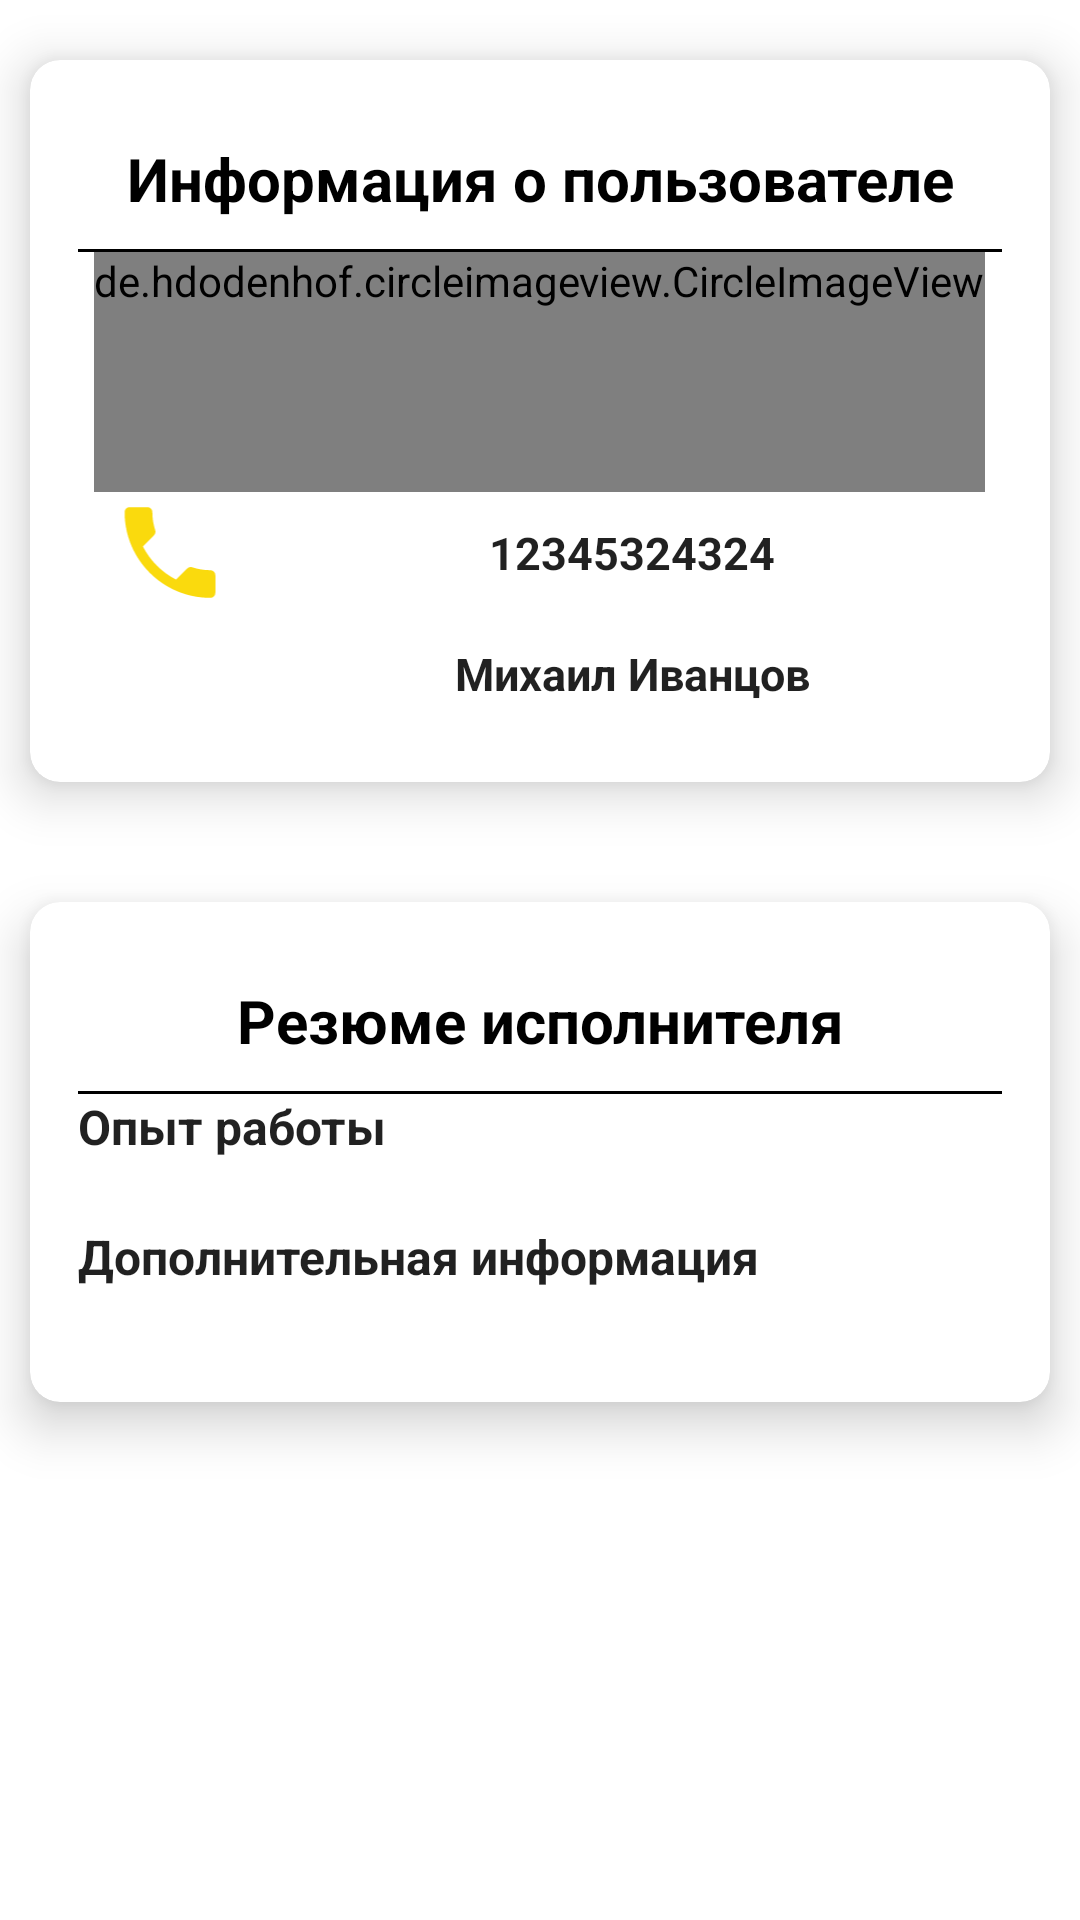

The Android layout XML behind this screen, and the referenced resources:
<!-- AndroidManifest.xml: application theme Theme.GetPetHelp -->
<!-- res/layout/fragment_full_worker_info.xml -->
<?xml version="1.0" encoding="utf-8"?>
<FrameLayout xmlns:android="http://schemas.android.com/apk/res/android"
    xmlns:app="http://schemas.android.com/apk/res-auto"
    xmlns:tools="http://schemas.android.com/tools"
    android:layout_width="match_parent"
    android:layout_height="match_parent"
    tools:context=".fragment.FullWorkerInfoFragment">

    <ScrollView
        android:layout_width="match_parent"
        android:layout_height="match_parent"
        android:fillViewport="true">

        <LinearLayout
            android:id="@+id/container"
            android:layout_width="match_parent"
            android:layout_height="wrap_content"
            android:orientation="vertical">
            <com.google.android.material.circularreveal.cardview.CircularRevealCardView
                android:layout_width="match_parent"
                android:layout_height="wrap_content"
                android:layout_marginHorizontal="10dp"
                android:layout_marginVertical="20dp"
                app:cardCornerRadius="10dp"
                app:cardElevation="10dp">

                <LinearLayout
                    android:layout_width="match_parent"
                    android:layout_height="wrap_content"
                    android:layout_gravity="center"
                    android:backgroundTint="@color/white"
                    android:orientation="vertical"
                    android:padding="16dp">

                    <TextView
                        style="@style/MyBigtext"
                        android:layout_width="match_parent"
                        android:layout_height="wrap_content"
                        android:layout_gravity="center"
                        android:layout_weight="3"
                        android:text="Информация о пользователе"
                        android:textStyle="bold" />

                    <View
                        android:layout_width="match_parent"
                        android:layout_height="1dp"
                        android:background="@color/black" />

                    <de.hdodenhof.circleimageview.CircleImageView
                        android:layout_width="wrap_content"
                        android:layout_height="wrap_content"
                        android:minHeight="80dp"
                        android:minWidth="80dp"
                        android:maxHeight="100dp"
                        android:maxWidth="100dp"
                        android:layout_gravity="center"
                        android:id="@+id/task_avatar"
                        android:src="@drawable/ic_baseline_person_24"
                        />
                    <LinearLayout
                        android:layout_width="match_parent"
                        android:layout_height="wrap_content"
                        android:orientation="horizontal">

                        <ImageView
                            android:layout_width="0dp"
                            android:layout_weight="1"
                            android:layout_height="match_parent"
                            android:src="@drawable/ic_baseline_local_phone_24"
                            />

                        <TextView
                            android:id="@+id/full_worker_user_phone"
                            style="@style/MyMediumtext"
                            android:layout_width="0dp"
                            android:layout_height="wrap_content"
                            android:layout_gravity="center_horizontal"
                            android:layout_weight="4"
                            android:text="12345324324"
                            android:textStyle="bold" />
                    </LinearLayout>

                    <LinearLayout
                        android:layout_width="match_parent"
                        android:layout_height="wrap_content"
                        android:orientation="horizontal">

                        <ImageView
                            android:layout_width="0dp"
                            android:layout_weight="1"
                            android:layout_height="match_parent"
                            android:src="@drawable/ic_baseline_person_24"
                            />

                        <TextView
                            android:id="@+id/full_worker_user_name"
                            style="@style/MyMediumtext"
                            android:layout_width="0dp"
                            android:layout_height="wrap_content"
                            android:layout_gravity="center_horizontal"
                            android:layout_weight="4"
                            android:text="Михаил Иванцов"
                            android:textStyle="bold" />
                    </LinearLayout>



                </LinearLayout>
            </com.google.android.material.circularreveal.cardview.CircularRevealCardView>
            <com.google.android.material.circularreveal.cardview.CircularRevealCardView
                android:layout_width="match_parent"
                android:layout_height="wrap_content"
                android:layout_marginHorizontal="10dp"
                android:layout_marginTop="20dp"
                app:cardCornerRadius="10dp"
                app:cardElevation="10dp">

                <LinearLayout
                    android:layout_width="match_parent"
                    android:layout_height="wrap_content"
                    android:layout_gravity="center"
                    android:backgroundTint="@color/white"
                    android:orientation="vertical"
                    android:padding="16dp">

                    <TextView
                        style="@style/MyBigtext"
                        android:id="@+id/full_task_name"
                        android:layout_width="match_parent"
                        android:layout_height="wrap_content"
                        android:layout_gravity="center"
                        android:layout_weight="3"
                        android:text="Резюме исполнителя"
                        android:textStyle="bold" />
                    <View
                        android:layout_width="match_parent"
                        android:layout_height="1dp"
                        android:background="@color/black" />
                    <LinearLayout
                        android:layout_width="match_parent"
                        android:layout_height="match_parent"
                        android:orientation="vertical"
                        android:weightSum="3">
                        <TextView
                            android:layout_width="match_parent"
                            android:layout_height="match_parent"
                            android:textStyle="bold"
                            android:text="Опыт работы"
                            android:textAppearance="?attr/textAppearanceListItem"
                            tools:ignore="DuplicateIds"
                            android:textAlignment="viewStart" />
                        <TextView
                            android:id="@+id/full_worker_experience"
                            android:layout_width="match_parent"
                            android:layout_height="match_parent"
                            android:textAppearance="?attr/textAppearanceListItem"
                            tools:ignore="DuplicateIds"
                            android:textAlignment="viewStart" />
                    </LinearLayout>
                    <LinearLayout
                        android:layout_width="match_parent"
                        android:layout_height="match_parent"
                        android:orientation="vertical"
                        android:weightSum="3">
                        <TextView
                            android:layout_width="match_parent"
                            android:layout_height="match_parent"
                            android:textStyle="bold"
                            android:text="Дополнительная информация"
                            android:textAppearance="?attr/textAppearanceListItem"
                            tools:ignore="DuplicateIds"
                            android:textAlignment="viewStart" />
                        <TextView
                            android:id="@+id/full_worker_preferences"
                            android:layout_width="match_parent"
                            android:layout_height="match_parent"
                            android:textAppearance="?attr/textAppearanceListItem"
                            tools:ignore="DuplicateIds"
                            android:textAlignment="viewStart" />
                    </LinearLayout>
                </LinearLayout>
            </com.google.android.material.circularreveal.cardview.CircularRevealCardView>
        </LinearLayout>
    </ScrollView>
</FrameLayout>
<!-- resources referenced by this layout -->
<resources>
  <!-- drawable ic_baseline_local_phone_24 (drawable) -->
  <vector android:height="24dp" android:tint="#FADA0D"
      android:viewportHeight="24" android:viewportWidth="24"
      android:width="24dp" xmlns:android="http://schemas.android.com/apk/res/android">
      <path android:fillColor="@android:color/white" android:pathData="M6.62,10.79c1.44,2.83 3.76,5.14 6.59,6.59l2.2,-2.2c0.27,-0.27 0.67,-0.36 1.02,-0.24 1.12,0.37 2.33,0.57 3.57,0.57 0.55,0 1,0.45 1,1V20c0,0.55 -0.45,1 -1,1 -9.39,0 -17,-7.61 -17,-17 0,-0.55 0.45,-1 1,-1h3.5c0.55,0 1,0.45 1,1 0,1.25 0.2,2.45 0.57,3.57 0.11,0.35 0.03,0.74 -0.25,1.02l-2.2,2.2z"/>
  </vector>
  <style name="MyBigtext" parent="@android:style/TextAppearance.Medium">
          <item name="android:textSize">20sp</item>
          <item name="android:typeface">sans</item>
          <item name="android:textAlignment">center</item>
          <item name="android:padding">10dp</item>
          <item name="android:textColor">@color/black</item>
      </style>
  <style name="MyMediumtext" parent="@android:style/TextAppearance.Medium">
          <item name="android:textSize">15sp</item>
          <item name="android:typeface">sans</item>
          <item name="android:textAlignment">center</item>
          <item name="android:padding">10dp</item>
      </style>
  <style name="Theme.GetPetHelp" parent="Theme.MaterialComponents.DayNight.DarkActionBar">
          
          <item name="colorPrimary">@color/black</item>
          <item name="colorPrimaryVariant">@color/black</item>
          <item name="colorOnPrimary">@color/white</item>
          
          <item name="colorSecondary">@color/teal_200</item>
          <item name="colorSecondaryVariant">@color/teal_700</item>
          <item name="colorOnSecondary">@color/black</item>
          
          <item name="android:statusBarColor" tools:targetApi="l">?attr/colorPrimaryVariant</item>
          
      </style>
  <!-- not gathered from this repository: default colours our renderer supplied (Android Studio template values) -->
  <color name="teal_200">#FF03DAC5</color>
  <color name="teal_700">#FF018786</color>
  <color name="black">#FF000000</color>
  <color name="white">#FFFFFFFF</color>
</resources>
